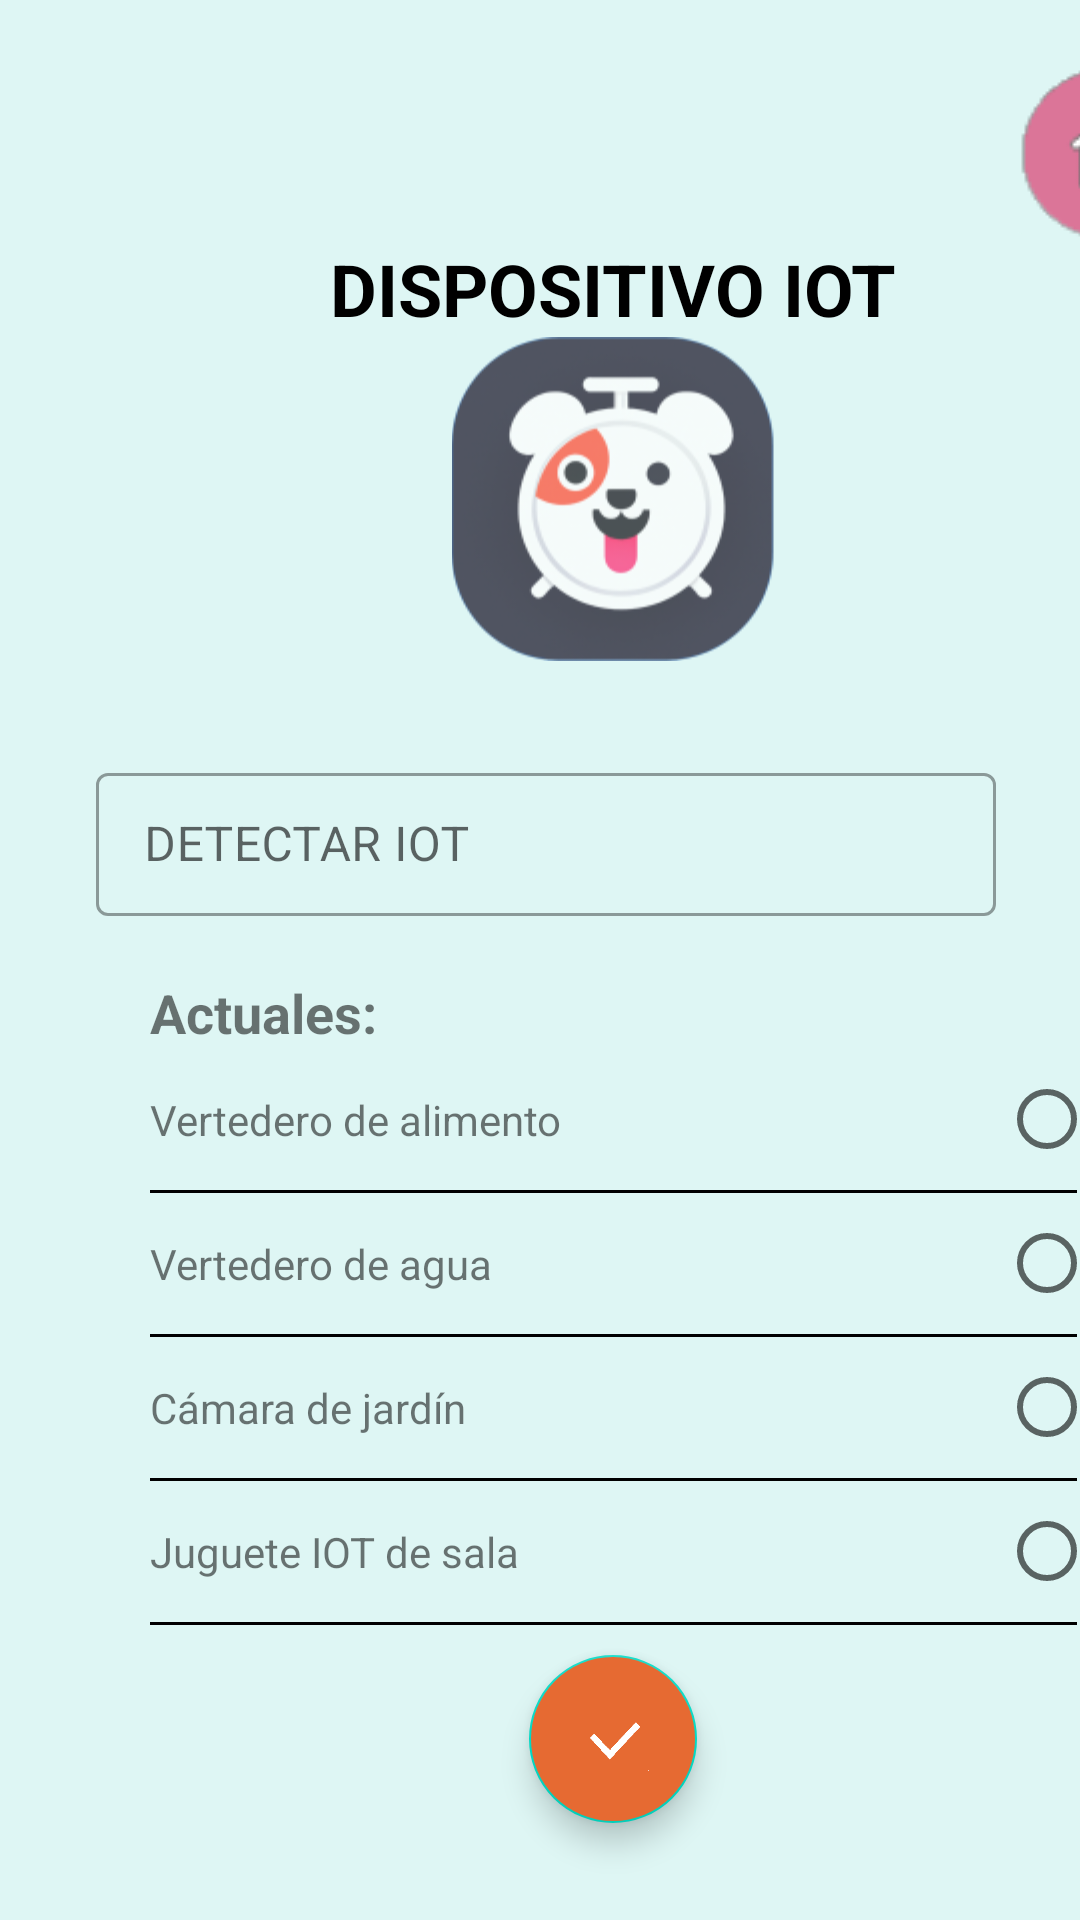

Android layout source for this screen:
<!-- AndroidManifest.xml: application theme Theme.PetAlarmMobil -->
<!-- res/layout/activity_iot_admin.xml -->
<?xml version="1.0" encoding="utf-8"?>
<androidx.constraintlayout.widget.ConstraintLayout xmlns:android="http://schemas.android.com/apk/res/android"
    xmlns:app="http://schemas.android.com/apk/res-auto"
    xmlns:tools="http://schemas.android.com/tools"
    android:layout_width="match_parent"
    android:layout_height="match_parent"
    tools:context=".IotAdmin">

    <LinearLayout
        android:layout_width="409dp"
        android:layout_height="729dp"
        android:orientation="vertical"
        tools:layout_editor_absoluteX="1dp"
        tools:layout_editor_absoluteY="1dp"
        tools:ignore="MissingConstraints">

        <Space
            android:layout_width="match_parent"
            android:layout_height="20dp" />

        <LinearLayout
            android:layout_width="match_parent"
            android:layout_height="60dp"
            android:orientation="horizontal">

            <ImageView
                android:id="@+id/btn_cerrar"
                android:layout_width="25dp"
                android:layout_height="25dp"
                android:layout_gravity="center"
                android:layout_marginStart="10dp"
                android:onClick="goHome"
                android:clickable="true"
                app:srcCompat="@drawable/imagen_x" />

            <ImageButton
                android:id="@+id/btn_go_home"
                android:layout_width="67dp"
                android:layout_height="64dp"
                android:layout_marginLeft="300dp"
                android:backgroundTint="#DEF6F4"
                android:clickable="true"
                android:onClick="goHome"
                app:srcCompat="@drawable/imagen_home" />
        </LinearLayout>


        <TextView
            android:id="@+id/textView"
            android:layout_width="wrap_content"
            android:layout_height="wrap_content"
            android:layout_gravity="center"
            android:text="DISPOSITIVO IOT"
            android:textColor="@color/black"
            android:textSize="24sp"
            android:textStyle="bold" />

        <ImageView
            android:id="@+id/imageView2"
            android:layout_width="match_parent"
            android:layout_height="wrap_content"
            app:srcCompat="@mipmap/logofinal_foreground" />


        <com.google.android.material.textfield.TextInputLayout
            android:id="@+id/textInputLayout"
            style="@style/Widget.MaterialComponents.TextInputLayout.OutlinedBox.Dense"
            android:layout_width="304dp"
            android:layout_height="wrap_content"
            android:layout_marginStart="32dp"
            android:layout_marginTop="32dp"
            android:layout_marginEnd="32dp">

            <com.google.android.material.textfield.TextInputEditText
                android:id="@+id/textInputEditText"
                android:layout_width="300dp"
                android:layout_height="wrap_content"
                android:hint="DETECTAR IOT"
                app:cornerRadius="90dp" />
        </com.google.android.material.textfield.TextInputLayout>

        <Space
            android:layout_width="match_parent"
            android:layout_height="20dp" />

        <TextView
            android:id="@+id/textView2"
            android:textSize="18dp"
            android:layout_width="match_parent"
            android:layout_height="wrap_content"
            android:layout_marginLeft="50dp"
            android:textStyle="bold"
            android:text="Actuales:" />

        <LinearLayout
            android:layout_width="match_parent"
            android:layout_height="47dp"
            android:orientation="horizontal">


            <TextView
                android:id="@+id/textView10"
                android:layout_width="283dp"
                android:layout_height="wrap_content"
                android:layout_marginLeft="50dp"
                android:text="Vertedero de alimento" />

            <RadioButton
                android:id="@+id/radioButton10"
                android:layout_width="31dp"
                android:thumbTint="@color/naranja"
                android:layout_height="wrap_content" />


        </LinearLayout>

        <View
            android:layout_width="match_parent"
            android:layout_height="1dp"
            android:layout_marginLeft="50dp"
            android:layout_marginRight="50dp"
            android:background="@color/black" />


        <LinearLayout
            android:layout_width="match_parent"
            android:layout_height="47dp"
            android:orientation="horizontal">


            <TextView
                android:id="@+id/textView11"
                android:layout_width="283dp"
                android:layout_height="wrap_content"
                android:layout_marginLeft="50dp"
                android:text="Vertedero de agua" />

            <RadioButton
                android:id="@+id/radioButton11"
                android:layout_width="31dp"
                android:thumbTint="@color/naranja"

                android:layout_height="wrap_content" />


        </LinearLayout>

        <View
            android:layout_width="match_parent"
            android:layout_height="1dp"
            android:layout_marginLeft="50dp"
            android:layout_marginRight="50dp"
            android:background="@color/black" />



        <LinearLayout
            android:layout_width="match_parent"
            android:layout_height="47dp"
            android:orientation="horizontal">


            <TextView
                android:id="@+id/textView12"
                android:layout_width="283dp"
                android:layout_height="wrap_content"
                android:layout_marginLeft="50dp"
                android:text="Cámara de jardín" />

            <RadioButton
                android:id="@+id/radioButton12"
                android:layout_width="31dp"
                android:thumbTint="@color/naranja"
                android:layout_height="wrap_content" />


        </LinearLayout>

        <View
            android:layout_width="match_parent"
            android:layout_height="1dp"
            android:layout_marginLeft="50dp"
            android:layout_marginRight="50dp"
            android:background="@color/black" />



        <LinearLayout
            android:layout_width="match_parent"
            android:layout_height="47dp"
            android:orientation="horizontal">


            <TextView
                android:id="@+id/textView13"
                android:layout_width="283dp"
                android:layout_height="wrap_content"
                android:layout_marginLeft="50dp"
                android:text="Juguete IOT de sala" />

            <RadioButton
                android:id="@+id/radioButton13"
                android:layout_width="31dp"
                android:thumbTint="@color/naranja"
                android:layout_height="wrap_content" />


        </LinearLayout>

        <View
            android:layout_width="match_parent"
            android:layout_height="1dp"
            android:layout_marginLeft="50dp"
            android:layout_marginRight="50dp"
            android:background="@color/black" />


        <LinearLayout
            android:layout_width="match_parent"
            android:layout_height="95dp"
            android:orientation="vertical">

            <com.google.android.material.floatingactionbutton.FloatingActionButton
                android:id="@+id/floatingActionButton12"
                android:layout_width="wrap_content"
                android:layout_height="wrap_content"
                android:layout_gravity="center"
                android:layout_marginTop="10dp"
                android:layout_weight="1"
                android:backgroundTint="@color/naranja"
                android:clickable="true"
                android:onClick="goHome"
                app:srcCompat="@mipmap/img_ok_foreground"
                app:tint="@color/white" />
        </LinearLayout>


        <ImageView
            android:id="@+id/imageView3"
            android:layout_width="match_parent"
            android:layout_height="wrap_content"

            app:srcCompat="@drawable/footer" />

    </LinearLayout>


</androidx.constraintlayout.widget.ConstraintLayout>
<!-- resources referenced by this layout -->
<resources>
  <color name="black">#FF000000</color>
  <color name="naranja">#E66A32</color>
  <color name="white">#FFFFFFFF</color>
  <!-- drawable footer: png bitmap (drawable, 33504 bytes) -->
  <!-- drawable imagen_home: png bitmap (drawable, 2768 bytes) -->
  <!-- mipmap img_ok_foreground: png bitmap (mipmap-hdpi, 3779 bytes) -->
  <!-- mipmap logofinal_foreground: png bitmap (mipmap-hdpi, 21865 bytes) -->
  <style name="Theme.PetAlarmMobil" parent="Theme.MaterialComponents.DayNight.DarkActionBar">
          
          <item name="colorPrimary">@color/purple_500</item>
          <item name="colorPrimaryVariant">@color/purple_700</item>
          <item name="colorOnPrimary">@color/white</item>
          
          <item name="colorSecondary">@color/teal_200</item>
          <item name="colorSecondaryVariant">@color/teal_700</item>
          <item name="colorOnSecondary">@color/black</item>
          
          <item name="android:statusBarColor">?attr/colorPrimaryVariant</item>
          
          <item name="android:windowBackground">@color/green_backgorund</item>
      </style>
  <color name="purple_500">#000000</color>
  <color name="purple_700">#FF3700B3</color>
  <color name="teal_200">#FF03DAC5</color>
  <color name="teal_700">#FF018786</color>
  <color name="green_backgorund">#DEF6F4</color>
</resources>
